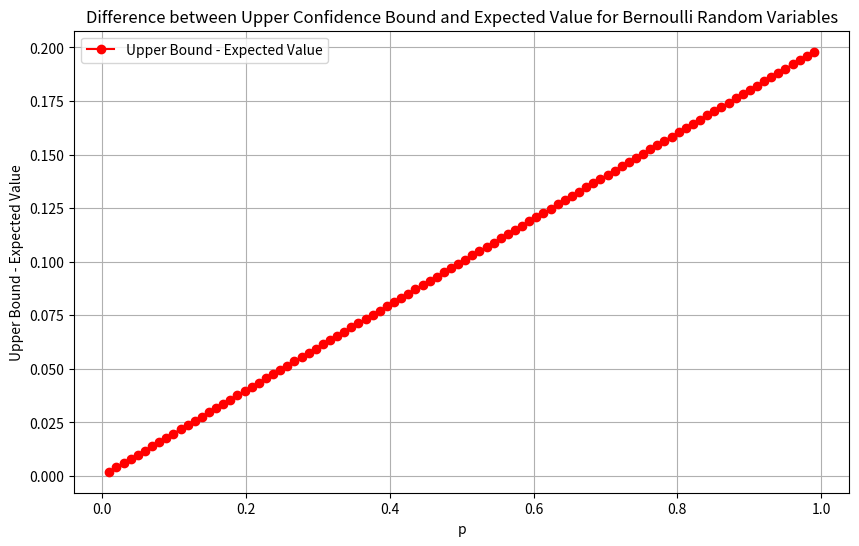

Write the Python code that produced this figure.
import numpy as np
import matplotlib.pyplot as plt


def chernoff_bound(p, delta, n):
    upper_bound = (1 + delta)*p
    lower_bound = (1 - delta) * p
    return upper_bound, lower_bound


def expected_value(p, n):
    return p


def plot_chernoff_difference(p_values, delta, n, confidence_level=0.95):
    plt.figure(figsize=(10, 6))

    differences = []

    for p in p_values:
        upper_bound, _ = chernoff_bound(p, delta, n)
        expected_val = expected_value(p, n)
        differences.append(upper_bound - expected_val)

    plt.plot(p_values, differences, 'ro-', label='Upper Bound - Expected Value')

    plt.title('Difference between Upper Confidence Bound and Expected Value for Bernoulli Random Variables')
    plt.xlabel('p')
    plt.ylabel('Upper Bound - Expected Value')
    plt.legend()
    plt.grid(True)
    plt.show()


# Example usage
p_values = np.linspace(0.01, 0.99, 100)  # Generate a range of p values
delta = 0.2
n = 100

plot_chernoff_difference(p_values, delta, n)
